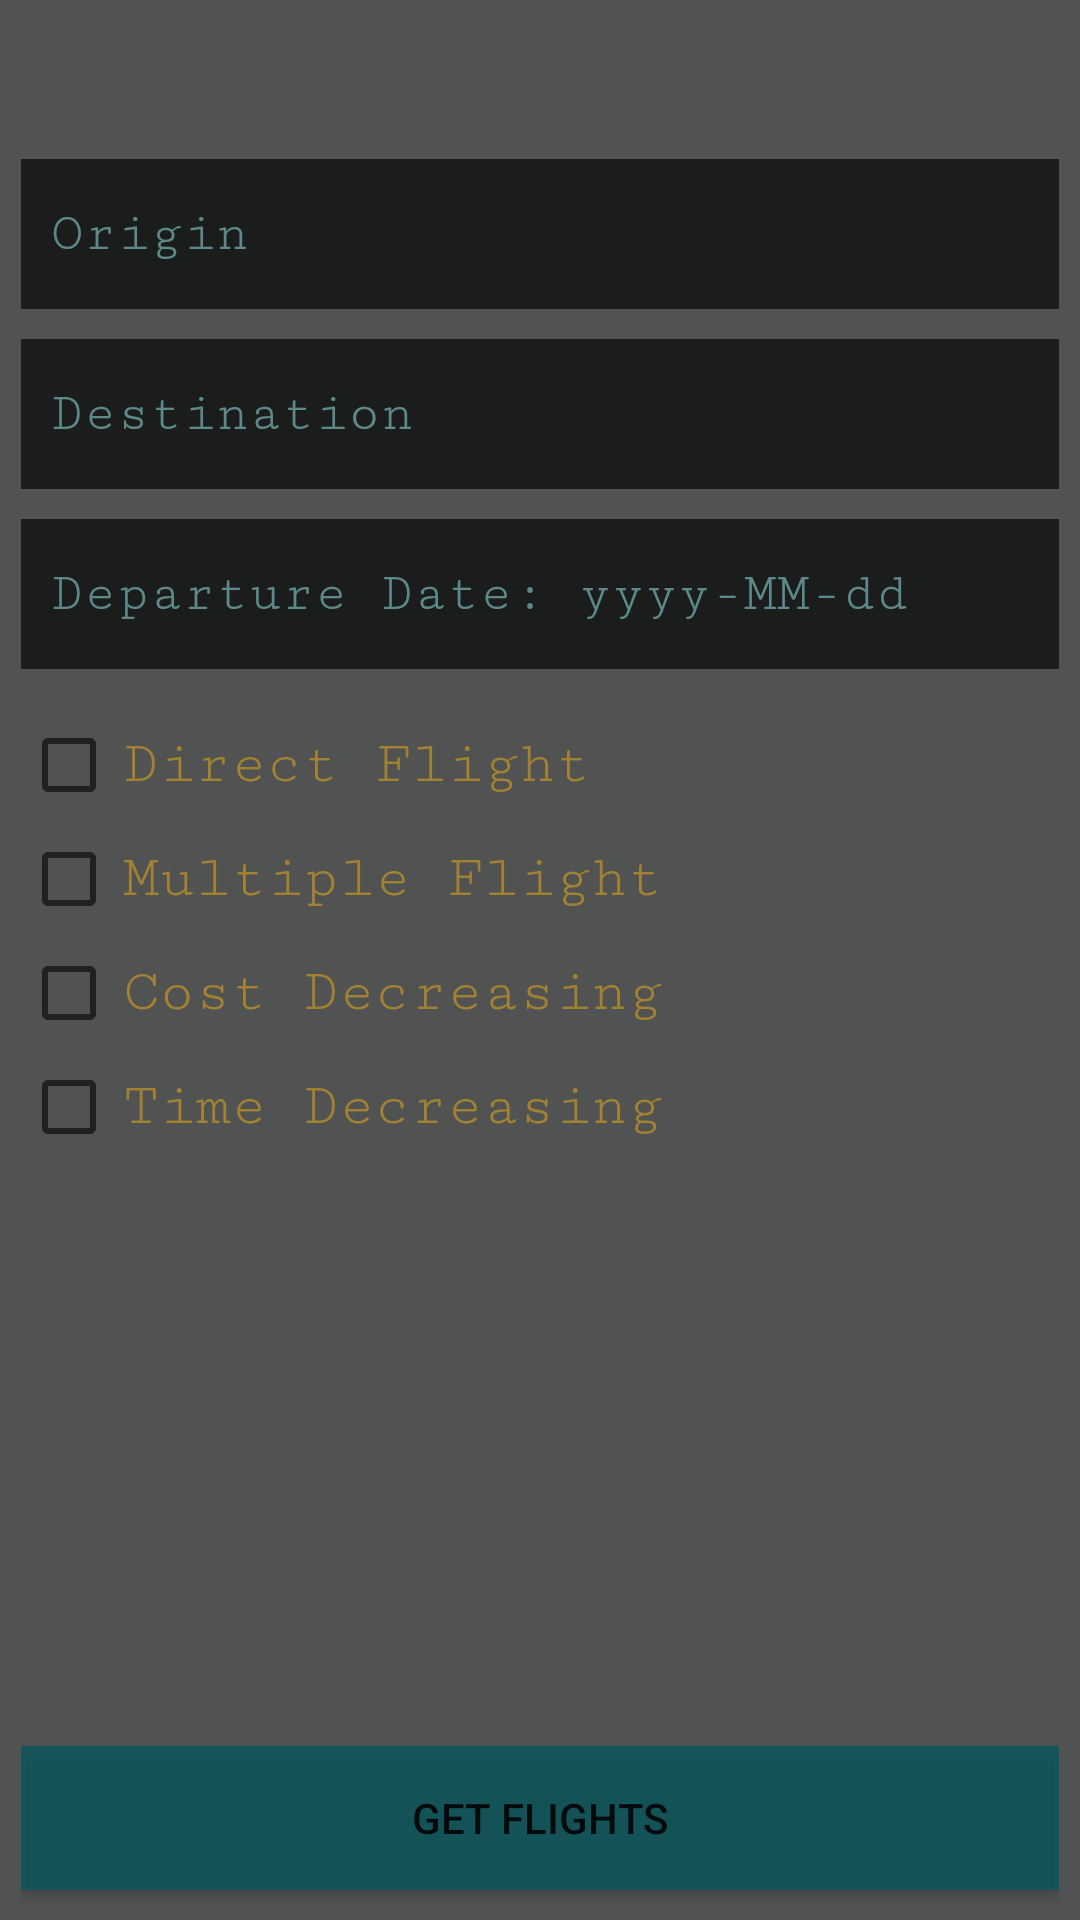

Reconstruct the res/layout file that produces this screen, plus the resources it refers to.
<!-- AndroidManifest.xml: application theme AppTheme -->
<!-- res/layout/flights_tab.xml -->
<?xml version="1.0" encoding="utf-8"?>

<RelativeLayout xmlns:android="http://schemas.android.com/apk/res/android"
    android:layout_width="match_parent"
    android:layout_height="match_parent"
    android:paddingLeft="7dp"
    android:paddingRight="7dp">

    <ScrollView
        android:id="@+id/scroll_view"
        android:layout_width="match_parent"
        android:layout_height="match_parent"
        android:layout_marginTop="53dp"
        android:layout_marginBottom="60dp"
        >
        <RelativeLayout
            android:id="@+id/relative_layout_flight"
            android:layout_width="match_parent"
            android:layout_height="match_parent">
            <EditText
                android:layout_width="match_parent"
                android:layout_height="50dp"
                android:inputType="textNoSuggestions"
                android:background="@color/colorPrimary"
                android:fontFamily="serif-monospace"
                android:textSize="18sp"
                android:textColor="@android:color/background_light"
                android:paddingLeft="10dp"
                android:layout_marginBottom="10dp"
                android:layout_centerHorizontal="true"
                android:textColorHint="@color/hintLoginColor"
                android:id="@+id/origin"
                android:imeOptions="actionDone"
                android:hint="@string/origin"
                />

            <EditText
                android:layout_width="match_parent"
                android:layout_height="50dp"
                android:inputType="textNoSuggestions"
                android:background="@color/colorPrimary"
                android:fontFamily="serif-monospace"
                android:textSize="18sp"
                android:textColor="@android:color/background_light"
                android:paddingLeft="10dp"
                android:layout_marginBottom="10dp"
                android:layout_centerHorizontal="true"
                android:textColorHint="@color/hintLoginColor"
                android:id="@+id/destination"
                android:imeOptions="actionDone"
                android:layout_below="@+id/origin"
                android:hint="@string/destination"
                />

            <EditText
                android:layout_below="@+id/destination"
                android:layout_width="match_parent"
                android:layout_height="50dp"
                android:inputType="textNoSuggestions"
                android:background="@color/colorPrimary"
                android:fontFamily="serif-monospace"
                android:textSize="18sp"
                android:textColor="@android:color/background_light"
                android:paddingLeft="10dp"
                android:layout_marginBottom="10dp"
                android:layout_centerHorizontal="true"
                android:textColorHint="@color/hintLoginColor"
                android:id="@+id/date"
                android:imeOptions="actionDone"
                android:hint="@string/date"
                />

            <CheckBox
                android:text="Direct Flight"
                android:fontFamily="serif-monospace"
                android:paddingLeft="2dp"
                android:paddingRight="2dp"
                android:textSize="20sp"
                android:textColor="@color/checkbox"
                android:layout_width="wrap_content"
                android:layout_height="wrap_content"
                android:id="@+id/checkBoxFlight"
                android:layout_below="@+id/date"
                android:layout_marginTop="6dp"/>

            <CheckBox
                android:text="Multiple Flight"
                android:fontFamily="serif-monospace"
                android:paddingLeft="2dp"
                android:paddingRight="2dp"
                android:textSize="20sp"
                android:textColor="@color/checkbox"
                android:layout_width="wrap_content"
                android:layout_height="wrap_content"
                android:id="@+id/checkBoxIti"
                android:layout_below="@id/checkBoxFlight"
                android:layout_marginTop="6dp" />

            <CheckBox
                android:text="Cost Decreasing"
                android:fontFamily="serif-monospace"
                android:paddingLeft="2dp"
                android:paddingRight="2dp"
                android:textSize="20sp"
                android:textColor="@color/checkbox"
                android:layout_width="wrap_content"
                android:layout_height="wrap_content"
                android:id="@+id/costdecreasing"
                android:layout_below="@id/checkBoxIti"
                android:layout_marginTop="6dp" />

            <CheckBox
                android:text="Time Decreasing"
                android:fontFamily="serif-monospace"
                android:paddingLeft="2dp"
                android:paddingRight="2dp"
                android:textSize="20sp"
                android:textColor="@color/checkbox"
                android:layout_width="wrap_content"
                android:layout_height="wrap_content"
                android:id="@+id/timedecreasing"
                android:layout_below="@id/costdecreasing"
                android:layout_marginTop="6dp" />

        </RelativeLayout>
    </ScrollView>
    <Button
        android:text="Get Flights"
        android:layout_width="match_parent"
        android:layout_height="wrap_content"
        android:layout_alignParentBottom="true"
        android:layout_marginBottom="10dp"
        android:layout_centerHorizontal="true"
        android:background="@color/buttonColor"
        android:id="@+id/get_flight"/>
</RelativeLayout>
<!-- resources referenced by this layout -->
<resources>
  <color name="buttonColor">#c807575c</color>
  <color name="checkbox">#a8cd9d23</color>
  <color name="colorPrimary">#da121415</color>
  <color name="hintLoginColor">#859cedf0</color>
  <string name="date">Departure Date: yyyy-MM-dd</string>
  <string name="destination">Destination</string>
  <string name="origin">Origin</string>
  <style name="AppTheme" parent="Theme.AppCompat.Light.NoActionBar">
          
          <item name="colorPrimaryDark">@color/colorPrimary</item>
          <item name="android:colorBackground">@color/colorPrimaryDark</item>
      </style>
  <color name="colorPrimaryDark">#d22c2e2e</color>
</resources>
